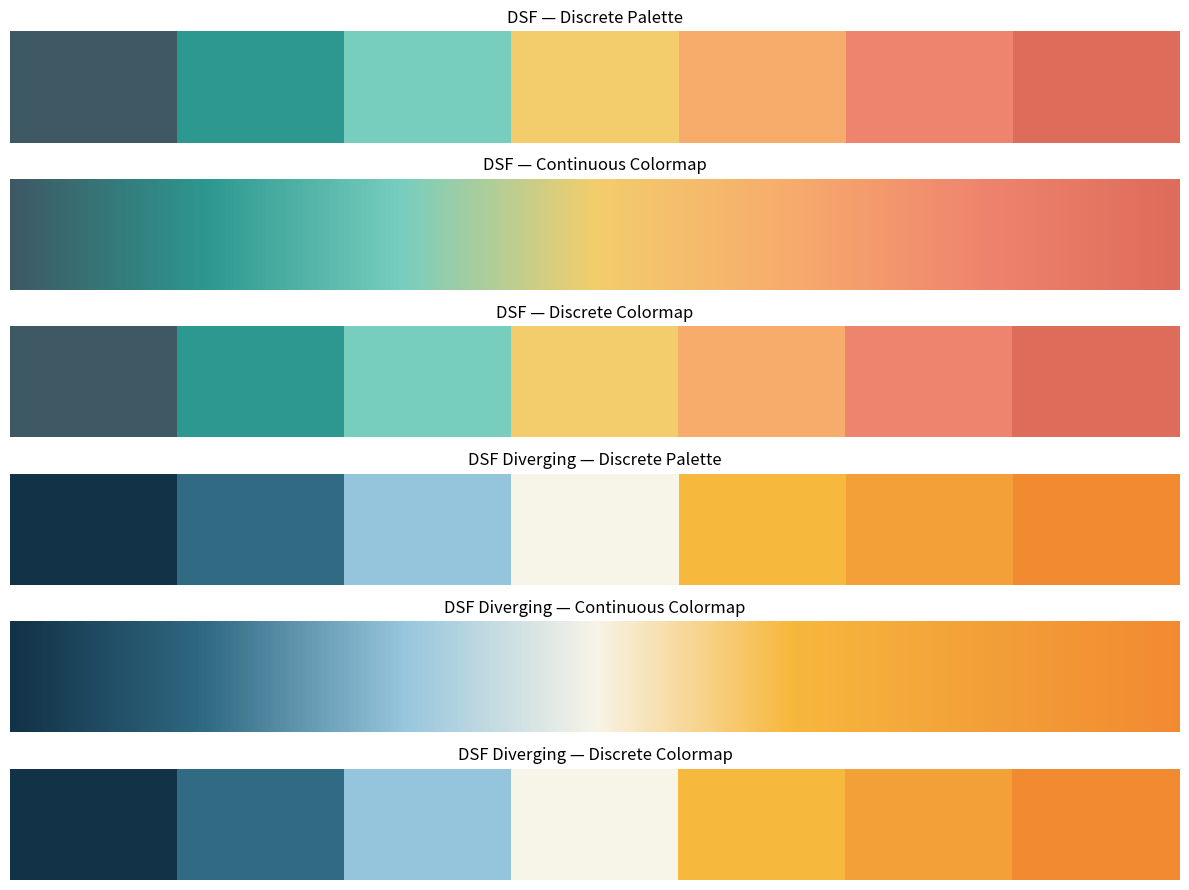

Python code for this plot:
"""Define the DSF color palettes and continuous and discrete Matplotlib colormaps."""

import matplotlib.pyplot as plt
import numpy as np
from matplotlib.colors import (
    BoundaryNorm,
    LinearSegmentedColormap,
    ListedColormap,
    to_hex,
    to_rgb,
)

__all__ = [
    "DSF_COLORS",
    "DSF_CMAP",
    "DSF_CMAP_DISCRETE",
    "DSF_NORM",
    "DSF_DIVERGING_COLORS",
    "DSF_DIVERGING_CMAP",
    "DSF_DIVERGING_CMAP_DISCRETE",
    "DSF_DIVERGING_NORM",
]

# Pastel strength: 0.0 = original colors, 1.0 = white.
PASTEL_AMOUNT = 0.1

# Original DSF colors, ordered from cool to warm.
_BASE_COLORS = [
    "#294653",  # Deep slate blue
    "#168C83",  # Teal
    "#68C8B8",  # Mint
    "#F2C75C",  # Golden yellow
    "#F6A35C",  # Apricot
    "#ED765E",  # Coral
    "#D95C48",  # Terracotta
]

# Diverging DSF colors, ordered from dark blue to dark orange.
_DIVERGING_BASE_COLORS = [
    "#123247",  # Dark navy
    "#316A83",  # Deep blue
    "#95C5DD",  # Light blue
    "#F7F4E8",  # Pale cream
    "#F7B83E",  # Golden yellow
    "#F3A039",  # Orange
    "#F28A32",  # Dark orange
]


def pastelize(color, amount):
    """Blend a color with white to produce a pastel shade.

    Args:
        color: Matplotlib-compatible color.
        amount: Fraction of white to mix in, between 0 and 1.

    Returns:
        Hexadecimal color string.
    """
    rgb = np.asarray(to_rgb(color))
    pastel = (1.0 - amount) * rgb + amount * np.ones(3)
    return to_hex(pastel)


# DSF pastel colors.
DSF_COLORS = [
    pastelize(color, PASTEL_AMOUNT)
    for color in _BASE_COLORS
]

# Continuous colormap.
DSF_CMAP = LinearSegmentedColormap.from_list(
    "dsf_colors",
    DSF_COLORS,
    N=256,
)

# Discrete colormap.
DSF_CMAP_DISCRETE = ListedColormap(
    DSF_COLORS,
    name="dsf_colors_discrete",
)

# Discrete normalization.
DSF_NORM = BoundaryNorm(
    np.arange(len(DSF_COLORS) + 1),
    DSF_CMAP_DISCRETE.N,
)

# DSF diverging colors.
DSF_DIVERGING_COLORS = _DIVERGING_BASE_COLORS.copy()

# Continuous diverging colormap.
DSF_DIVERGING_CMAP = LinearSegmentedColormap.from_list(
    "dsf_diverging",
    DSF_DIVERGING_COLORS,
    N=256,
)

# Discrete diverging colormap.
DSF_DIVERGING_CMAP_DISCRETE = ListedColormap(
    DSF_DIVERGING_COLORS,
    name="dsf_diverging_discrete",
)

# Discrete diverging normalization.
DSF_DIVERGING_NORM = BoundaryNorm(
    np.arange(len(DSF_DIVERGING_COLORS) + 1),
    DSF_DIVERGING_CMAP_DISCRETE.N,
)


def main():
    """Preview the DSF palettes and colormaps."""
    fig, axes = plt.subplots(6, 1, figsize=(12, 9))

    palettes = [
        ("DSF", DSF_COLORS, DSF_CMAP, DSF_CMAP_DISCRETE),
        (
            "DSF Diverging",
            DSF_DIVERGING_COLORS,
            DSF_DIVERGING_CMAP,
            DSF_DIVERGING_CMAP_DISCRETE,
        ),
    ]

    gradient = np.linspace(0, 1, 512)[None, :]

    for row, (name, colors, cmap, cmap_discrete) in enumerate(palettes):
        offset = 3 * row

        # Individual discrete colors.
        for i, color in enumerate(colors):
            axes[offset].barh(0, 1, left=i, color=color, height=1)

        axes[offset].set_xlim(0, len(colors))
        axes[offset].set_ylim(-0.5, 0.5)
        axes[offset].set_title(f"{name} — Discrete Palette")
        axes[offset].axis("off")

        # Continuous colormap.
        axes[offset + 1].imshow(
            gradient,
            aspect="auto",
            cmap=cmap,
            extent=[0, 1, 0, 1],
        )
        axes[offset + 1].set_title(f"{name} — Continuous Colormap")
        axes[offset + 1].axis("off")

        # Discrete colormap.
        discrete = np.arange(len(colors))[None, :]

        axes[offset + 2].imshow(
            discrete,
            aspect="auto",
            cmap=cmap_discrete,
            interpolation="nearest",
        )
        axes[offset + 2].set_title(f"{name} — Discrete Colormap")
        axes[offset + 2].axis("off")

    fig.tight_layout()
    fig.savefig("dsf_colors.png", dpi=300, bbox_inches="tight")
    plt.show()


if __name__ == "__main__":
    main()
